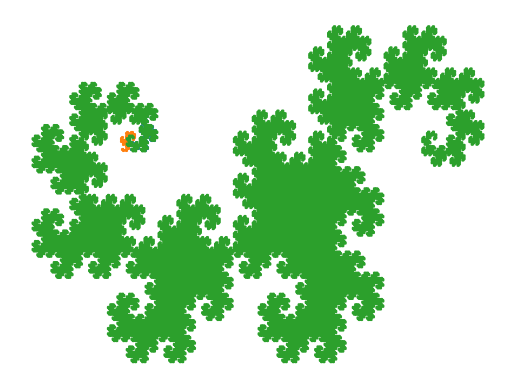

Python code for this plot:
# %% [markdown]
# # HW 2
# 
# **Upload two files** to Gradescope: 
# * `HW2.py` (which will be autograded)
# * `HW2.ipynb` (run all cells to make sure that outputs are visible, especially plots)
# 
# **Reminder:** For the assignments in this course, **you must write your own code**. Copying code from the internet or other sources is not allowed. Using Python functions that have not been covered in class may make exercises easier than intended. Please ask if you are not sure what is allowed.
# 
# ___

# %%
import math
import random
import numpy as np
import time
import matplotlib.pyplot as plt
import matplotlib.animation as ani

# %% [markdown]
# ### Asymptotic Notation
# 
# Let $f(n) = (\log n)^{10}$. Determine whether $f(n)$ is $$\Theta(g(n)),\quad O(g(n)),\quad o(g(n)),\quad \Omega(g(n)),\quad \omega(g(n))$$
# for each of the following $g(n)$. Uncomment the statements below and assign the value of `True` or `False` to each variable. Justification is not necessary.
# 
# * $g_1(n) = n\log n$

# %%
f_is_Theta_g1 = False
f_is_Big_O_g1 = True
f_is_Little_o_g1 = True
f_is_Big_Omega_g1 = False
f_is_Little_omega_g1 = False

# %% [markdown]
# * $g_2(n) = \log n^{10}$

# %%
f_is_Theta_g2 = False
f_is_Big_O_g2 = False
f_is_Little_o_g2 = False
f_is_Big_Omega_g2 = True
f_is_Little_omega_g2 = True

# %% [markdown]
# * $g_3(n) = (\log n)^{9} + (\log n)^8$

# %%
f_is_Theta_g3 = False
f_is_Big_O_g3 = False
f_is_Little_o_g3 = False
f_is_Big_Omega_g3 = True
f_is_Little_omega_g3 = True

# %% [markdown]
# ### Function Exceed Threshold
# Suppose `func(n)` is a monotonically increasing function. We wish to find the largest integer `n` such that `func(n)` is less than or equal to a given threshold. (Assume the function exceeds the threshold for some `n`.)
# 
# **Version 1:** Write a function **`exceed_func1(func, thresh)`** that finds the largest `n` by examining the positive integers 1, 2, ..., in order, one at a time. 
# 
# Example:  
# ```
# func = lambda n: n**3
# exceed_func1(func, 10**6)
# ``` 
# returns `100` because it is the largest integer that satisfies $n^3 \le 10^6$.

# %%
def exceed_func1(func, thresh):
    n=1
    while func(n) <= thresh:
        n+=1
    return n-1


# %%
func = lambda n: n**3
exceed_func1(func, 10**6)

# %%

exceed_func1(func, 10**6)



# %% [markdown]
# **Version 2:** A quicker way to find the largest `n` is to first find the interval $\left[2^k, 2^{k+1}\right]$, bounded by consecutive powers of 2, that contains `n`, then examine only the integers in that interval. Assume $k\ge 1$. Write a function **exceed_func2(func, thresh)** that uses this method to return the answer.

# %%
def exceed_func2(func,thresh):
    k=1 
    while func(2**k) <= thresh:
        k+=1
    n=2**(k-1)
    while func(n) <= thresh:
        n+=1
    return n-1

    

# %%

exceed_func2(func, 10**6)

# %% [markdown]
# ### Comparison of Input Sizes for Different $T(n)$ Functions
# Suppose an algorithm can solve a problem in $T(n)$ microseconds for input size $n$. (A *microsecond* is a millionth of a second.) Each of the following $T(n)$ functions corresponds to the running time for an algorithm:
# 
# $$\begin{align*}
#   T_1(n) &= n^3\\
#   T_2(n) &= 10^6\sqrt n\\
#   T_3(n) &= 100n\log_2(n)\\
#   T_4(n) &= 10n^2\\
#   T_5(n) &= n^2\log_2(n)\\
#   T_6(n) &= (1.1)^n\\
#   T_7(n) &= n!
# \end{align*}$$
# 
# **For each $T(n)$, determine the largest input size $n$ that can be solved in 1 second, 1 minute, or 1 hour.**
# 
# Example: Consider $T_1(n)=n^3$. If $n\le 100$, then $T_1(n) \le 10^6$ microseconds, so the running time will be no more than 1 second. Similarly, if $n\le 391$, then $T_1(n) \le 60\cdot 10^6$ microseconds, so the running time will be no more than 1 minute.
# 
# **Write code to generate a table** like the one below, **calculating the missing entries** by calling `exceed_func2`. It is not necessary to exactly match the format of the table. (*Hint:* You may wish to use `math.log2()` and `math.factorial()`.)
# 
# ```
#   T(n)     1 second    1 minute      1 hour
# --------------------------------------------
#   T_1        100          391         
#   T_2
#   T_3
#   T_4
#   T_5
#   T_6
#   T_7
# ```
# 
# 

# %%
func_lst = [lambda n: n**3, lambda n: (10**6)*math.sqrt(n), lambda n: 100*n*math.log2(n), lambda n: 10*(n**2), lambda n: (n**2)*math.log2(n), lambda n: 1.1**n, lambda n: math.factorial(n)]

# %%
i=1
print(f' T(n)     1 second   1 minute    1 hour \n -------------------------------------')
for n in func_lst:
    print(f' T_{i}       {exceed_func2(n, 10**6)}         {exceed_func2(n, 60*10**6)}       {exceed_func2(n, (3600*(10**6)))}')
    i+=1

# %% [markdown]
# ### Recursive Cumulative Sum
# Write a recursive version of the cumulative sum function called **`cum_sum_rec(nums)`**. 
# 
# Note: Your function should work for small lists. It need not work for large lists which may generate a `RecursionError`. To find the maximum recursion depth for your version of Python, call
# ```
# import sys
# sys.getrecursionlimit() 
# ```

# %%
import sys
sys.getrecursionlimit()

# %%
[1,2,3]
[1,3,6]


# %%
def cum_sum_rec(nums):
    if len(nums) == 1:
        return nums
    else:
        prev_cum_sum = cum_sum_rec(nums[:-1])
        current_sum = prev_cum_sum[-1] + nums[-1]
        return prev_cum_sum + [current_sum]

# %%
cum_sum_rec([1,2,3,4,5,6,7,8,9,10])

# %%
sum([1,2,3,4,5,6,7,8,9,10]), np.cumsum([1,2,3,4,5,6,7,8,9,10])

# %% [markdown]
# ### A Recursively Defined Sequence
# Consider the sequence $a_1 = a_2 = 2$, $a_n = a_{n-1} + 2a_{n-2}$. 
# 
# $$\{2, 2, 6, 10, \ldots \}$$
# 
# Write a recursive function **`seq_rec(n)`** to return the $n^{th}$ term of the sequence for $n\ge 1$. 

# %%
def seq_rec(n):
    if n == 2 or n == 1:
        return 2
    else:
        return seq_rec(n-1) + 2*seq_rec(n-2)



# %%
seq_rec(5)

# %% [markdown]
# Now write a non-recursive version of the function called **`seq(n)`**.

# %%
def seq(n):
    a1=a2=2
    if n == 1 or n ==2:
        return a1
    seq_val=0
    k=2
    while k != n:
        seq_val = a1 + 2*a2
        a2 = a1
        a1 = seq_val
        k+=1
    return seq_val


# %%
seq(5)

# %% [markdown]
# ### LR Curve
# 
# The **LR Curve** draws a path in the 2D plane consisting of one-unit horizontal and vertical segments. The curve begins in one of four directions (East, North, West, South), then changes directions by making Left (L) and Right (R) turns. Here is a sample curve.
# 
# <img src = "http://www.coloradomath.org/python/lr_curve_8.jpg" width="458" height="446" />
# 
# An **LR string** specifies the moves that draw an LR curve. It can be defined recursively using the following rules. Begin with 'L', then repeatedly do the following:
# * Concatenate three strings: 
#   * the current string
#   * the letter 'L'
#   * a second string which is identical to the current string except that the center character is flipped (from L to R or R to L).  
# 
# Note that these rules produce strings of odd length only. Here are the first few LR strings:
# 1. 'L'
# 2. 'L' + 'L' + 'R' $\rightarrow$ 'LLR'
# 3. 'LLR' + 'L' + 'LRR' $\rightarrow$ 'LLRLLRR'
# 
# and their corresponding images, starting with a segment pointing in the East direction:
# 
# <img src = "http://www.coloradomath.org/python/LRcurves.jpg" width="608" height="180"/>
# 
# For this exercise, the sequence of steps begin with 'L'. They can be adapted to begin with 'R' instead.
# 
# Write a **recursive** function **LR_string(string, reps)** that takes a string containing an odd number of Ls and Rs, and applies the above rules for the given number of repetitions.
# 
# Examples:<br>
# `LR_string('L', 2)` returns `'LLRLLRR'`.<br>
# `LR_string('LLR', 1)` returns `'LLRLLRR'`.<br>
# `LR_string('L', 0)` returns `'L'`.
# 

# %%
def LR_string(string, reps):
    if reps == 0:
        return string
    else:
        if len(string) == 1:
            return LR_string(string + 'LR', reps -1)
        if string[len(string)//2] == 'L':
            return LR_string(string + 'L' + string[:len(string)//2] +'R'+ string[len(string)//2+1:], reps-1)
        elif string[len(string)//2] == 'R':
            return LR_string(string + 'L' + string[:len(string)//2] +'L'+ string[len(string)//2+1:], reps-1)

# %%
LR_string('L',2), LR_string('LLR', 1), LR_string('L', 3)

# %% [markdown]
# L LLR LLRLLRR LLRLLRRLLLRRLRR

# %% [markdown]
# Write a function called **LR_curve(LR, dir)** that takes an LR string as input and draws an LR Curve beginning in one of the 4 directions ('N', 'E', 'S', 'W'). The default direction is 'E'. The large image displayed above corresponds to  `LR_curve(LR_string('L', 8))`.

# %%
def LR_curve(LR, dir='E'):
    dir_dict = {'N':[[0,0],[0,1]], 'E':[[0,1],[0,0]], 'S':[[0,0],[0,-1]], 'W':[[0,-1],[0,0]]}
    dir_facing = dir
    plt.axis('off')
    x_coord=dir_dict[dir][0]
    y_coord=dir_dict[dir][1]
    for n in LR:
        if dir_facing == 'N':
            if n =='L':
                x_coord.append(x_coord[-1]-1)
                y_coord.append(y_coord[-1])
                dir_facing = 'W'
            if n == 'R':
                x_coord.append(x_coord[-1]+1)
                y_coord.append(y_coord[-1])
                dir_facing = 'E'
        elif dir_facing == 'E':
            if n =='L':
                x_coord.append(x_coord[-1])
                y_coord.append(y_coord[-1]+1)
                dir_facing = 'N'
            if n == 'R':
                x_coord.append(x_coord[-1])
                y_coord.append(y_coord[-1]-1)
                dir_facing = 'S'
        elif dir_facing == 'S':
            if n =='L':
                x_coord.append(x_coord[-1]+1)
                y_coord.append(y_coord[-1])
                dir_facing = 'E'
            if n == 'R':
                x_coord.append(x_coord[-1]-1)
                y_coord.append(y_coord[-1])
                dir_facing = 'W'
        elif dir_facing == 'W':
            if n =='L':
                x_coord.append(x_coord[-1])
                y_coord.append(y_coord[-1]-1)
                dir_facing = 'S'
            if n == 'R':
                x_coord.append(x_coord[-1])
                y_coord.append(y_coord[-1]+1)
                dir_facing = 'N'
    print(f'{len(x_coord) == len(y_coord)}')           
    plt.plot(x_coord,y_coord)
            

        


# %%
LR_curve(LR_string('L',8),'E')

# %% [markdown]
# **Draw the curve** `LR_curve(LR_string('L', 6), 'S')`.

# %%
LR_curve(LR_string('L',6),"S")

# %% [markdown]
# **Draw the curve** `LR_curve(LR_string('L', 11))`.

# %%
LR_curve(LR_string('L',15))

# %%



